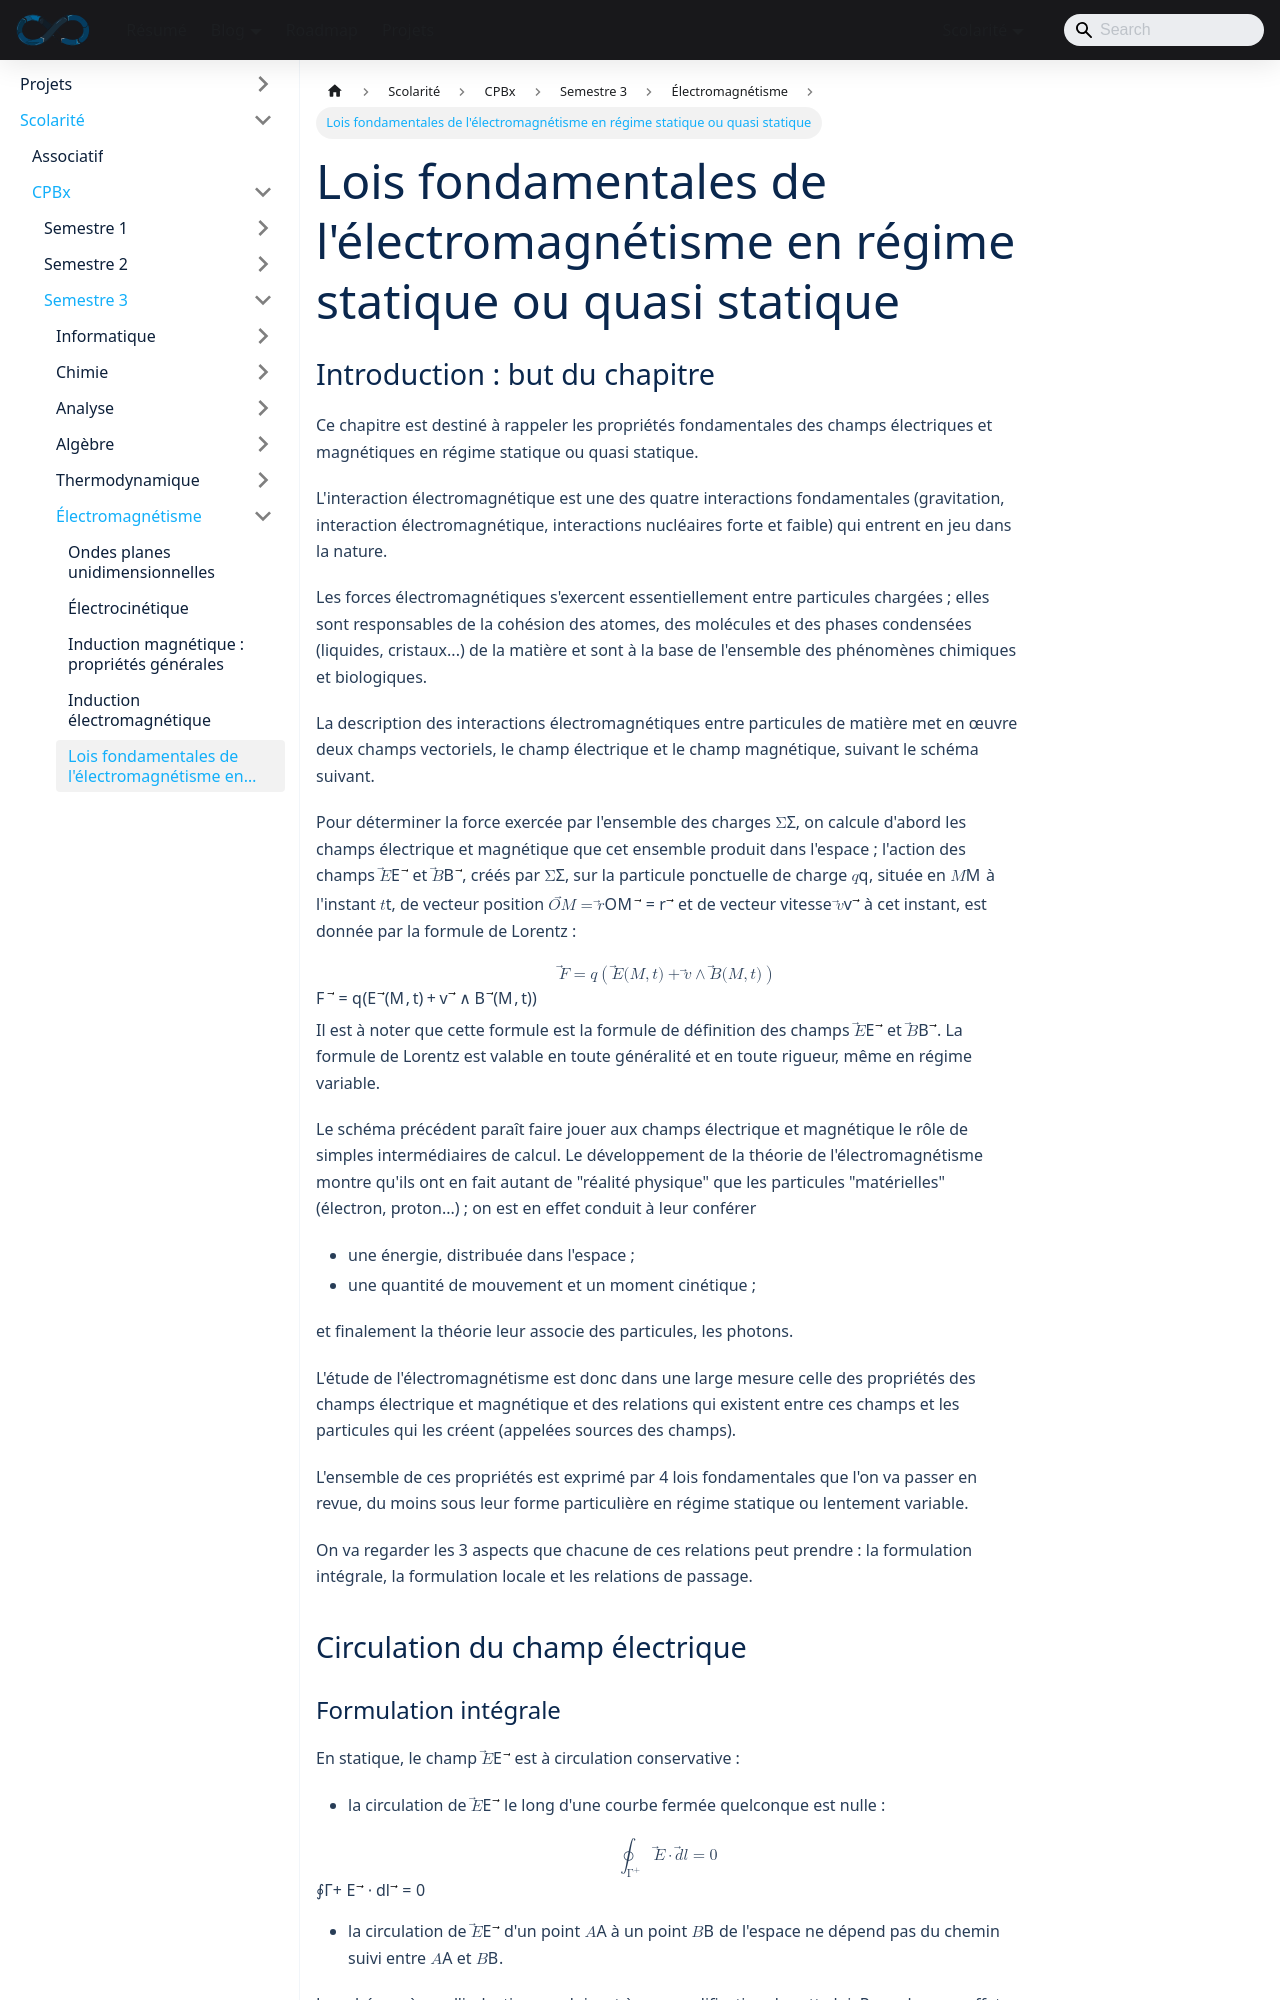

repository: sedelpeuch/sedelpeuch.github.io · page: docs/scolarite/cpbx/s3/electromagnetisme/lois-fondamentales-regime-statique/index.html · generator: docusaurus

---
title: "Lois fondamentales de l'électromagnétisme en régime statique ou quasi statique"
description: "Force de Lorentz, circulation et flux du champ électrique, flux et circulation du champ magnétique : formulations intégrale et locale (Maxwell-Faraday, Maxwell-Gauss, Maxwell-Ampère) et relations de passage."
sidebar_position: 5
---
